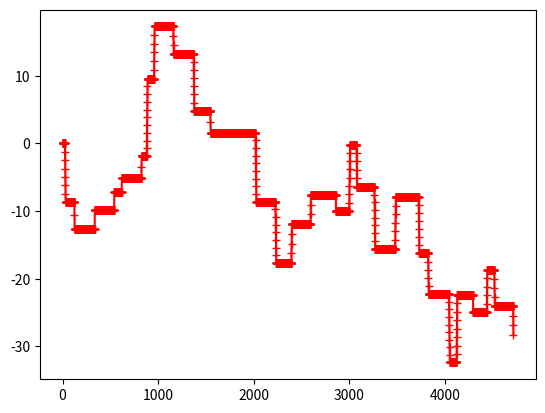

This figure's Python source: (Note: this script raises an exception after producing the figure.)
#approac med linspace

import numpy as np
import matplotlib.pyplot as plt


import numpy as np
from scipy.special import expit

def sigmoid_linspace(start, end, num):
    """
    Generate `num` values between `start` and `end`, spaced according to a sigmoid function.
    
    Parameters:
    - start: The starting value of the sequence.
    - end: The end value of the sequence.
    - num: Number of values to generate.
    - gain: The gain (slope) of the sigmoid function. Higher values make the sigmoid steeper.
    
    Returns:
    - A numpy array of `num` values spaced according to a sigmoid function.
    """
    # Generate `num` values linearly spaced between -gain and gain
    gain = 100
    linear_space = np.linspace(-gain, gain, num)
    
    # Apply the sigmoid function to these values
    sigmoid_space = expit(linear_space)
    
    # Scale and shift the sigmoid values to be between `start` and `end`
    scaled_sigmoid_space = start + (end - start) * sigmoid_space
    scaled_sigmoid_space[0] = start
    scaled_sigmoid_space[-1] = end


    return scaled_sigmoid_space


num_saccs = 30
weib_shape = 1.78 # found by fitting a weibull distribution to validation fixation durations
weib_scale = 6.48 # found by fitting a weibull distribution to validation fixation durations
freq = 1
arr = np.array([0])
for i in range(num_saccs):
    fix_length = np.random.weibull(2.57)*151
    fix = np.full(int(fix_length*freq), arr[-1])
    arr = np.append(arr, fix)

    sacc_length = np.random.weibull(weib_shape)*weib_scale
    if np.random.rand() < 0.5:
        sacc_length = -sacc_length
    
    sacc = np.linspace(arr[-1], arr[-1] + sacc_length, np.abs(int(sacc_length*freq)))
    arr = np.append(arr, sacc)

plt.plot(arr,"r+-")
plt.show()















import numpy as np
import matplotlib.pyplot as plt
num_saccs = 5

x_arr = np.array([0])
y_arr = np.array([0])
for i in range(num_saccs):
    fix_length = np.random.randint(150, 1000)
    sacc_length = np.random.randint(20, 150)
    last_x = x_arr[-1]
    fix_samples = np.r_[last_x:last_x + fix_length]

    x_arr = np.append(x_arr, fix_samples)


    last_y = y_arr[-1]
    y_arr = np.append(y_arr, np.full(fix_length, last_y))

    sacc_samples_x = np.r_[x_arr[-1]:x_arr[-1]+sacc_length]


    if np.random.rand() < 0.5:
        sacc_samples_y = np.r_[y_arr[-1]:y_arr[-1] + sacc_length]
    else:
        sacc_samples_y = np.r_[y_arr[-1]:y_arr[-1]-sacc_length]
    x_arr = np.append(x_arr, sacc_samples_x)
    y_arr = np.append(y_arr, sacc_samples_y)

plt.plot(x_arr, y_arr)
plt.show()





    































import numpy as np

n = 5
weib_shape = 5
x_list = [0]
y_list = [0]

for i in range(n):
    fixation_length = np.random.weibull(weib_shape)
    x_fix = x_list[2*i] + fixation_length
    y_fix = y_list[2*i]
    print("x_fix for iteration :",i,"is",x_fix)
    fix_samples = np.linspace(x_list[2*i], x_fix, 10)
    x_list.append(x_fix)
    y_list.append(y_fix)

    saccade_length = np.random.weibull(weib_shape, 1).item()

    x_sac = x_fix + saccade_length*0.1 
    print("x_sac for iteration :",i,"is",x_sac)
    saccade_length = np.random.choice([-1, 1], size=1).item() * saccade_length

    y_sac = y_fix + saccade_length
    
    x_list.append(x_sac)
    y_list.append(y_sac)

    # Add normal noise to x_list and y_list
#x_list = np.array(x_list) + np.random.normal(0, 0.01, len(x_list))
#y_list = np.array(y_list) + np.random.normal(0, 0.01, len(y_list))

import matplotlib.pyplot as plt
print(x_list)
print(y_list)
plt.plot(x_list, y_list)
plt.show()
    



import numpy as np
n = 5

weib_shape = 5

x_list = [0,0]
y_list = [0,0]
for i in range(1,n):
    #fixation_length = np.random.weibull(weib_param, 1)
    y_new = np.random.weibull(weib_shape, 1).item()
    y_new = np.random.choice([-1, 1], size=1).item() * y_new
    y_new = y_list[i-1] + y_new
    y_list.append(y_new)

    saccade_length = np.random.weibull(weib_shape, 1).item()*0.1
    x_new = x_list[i-1] + saccade_length

    #x_new = x_list[i-1] + np.random.weibull(weib_param, 1).item()
    x_list.append(x_new)

    fixation_length = np.random.weibull(weib_shape, 1).item()
    x_list.append(x_list[i] + fixation_length)
    y_list.append(y_new)

import matplotlib.pyplot as plt
print(x_list)
print(y_list)
plt.plot(x_list, y_list)
plt.show()

print(np.random.weibull(weib_shape, 1000).item())
